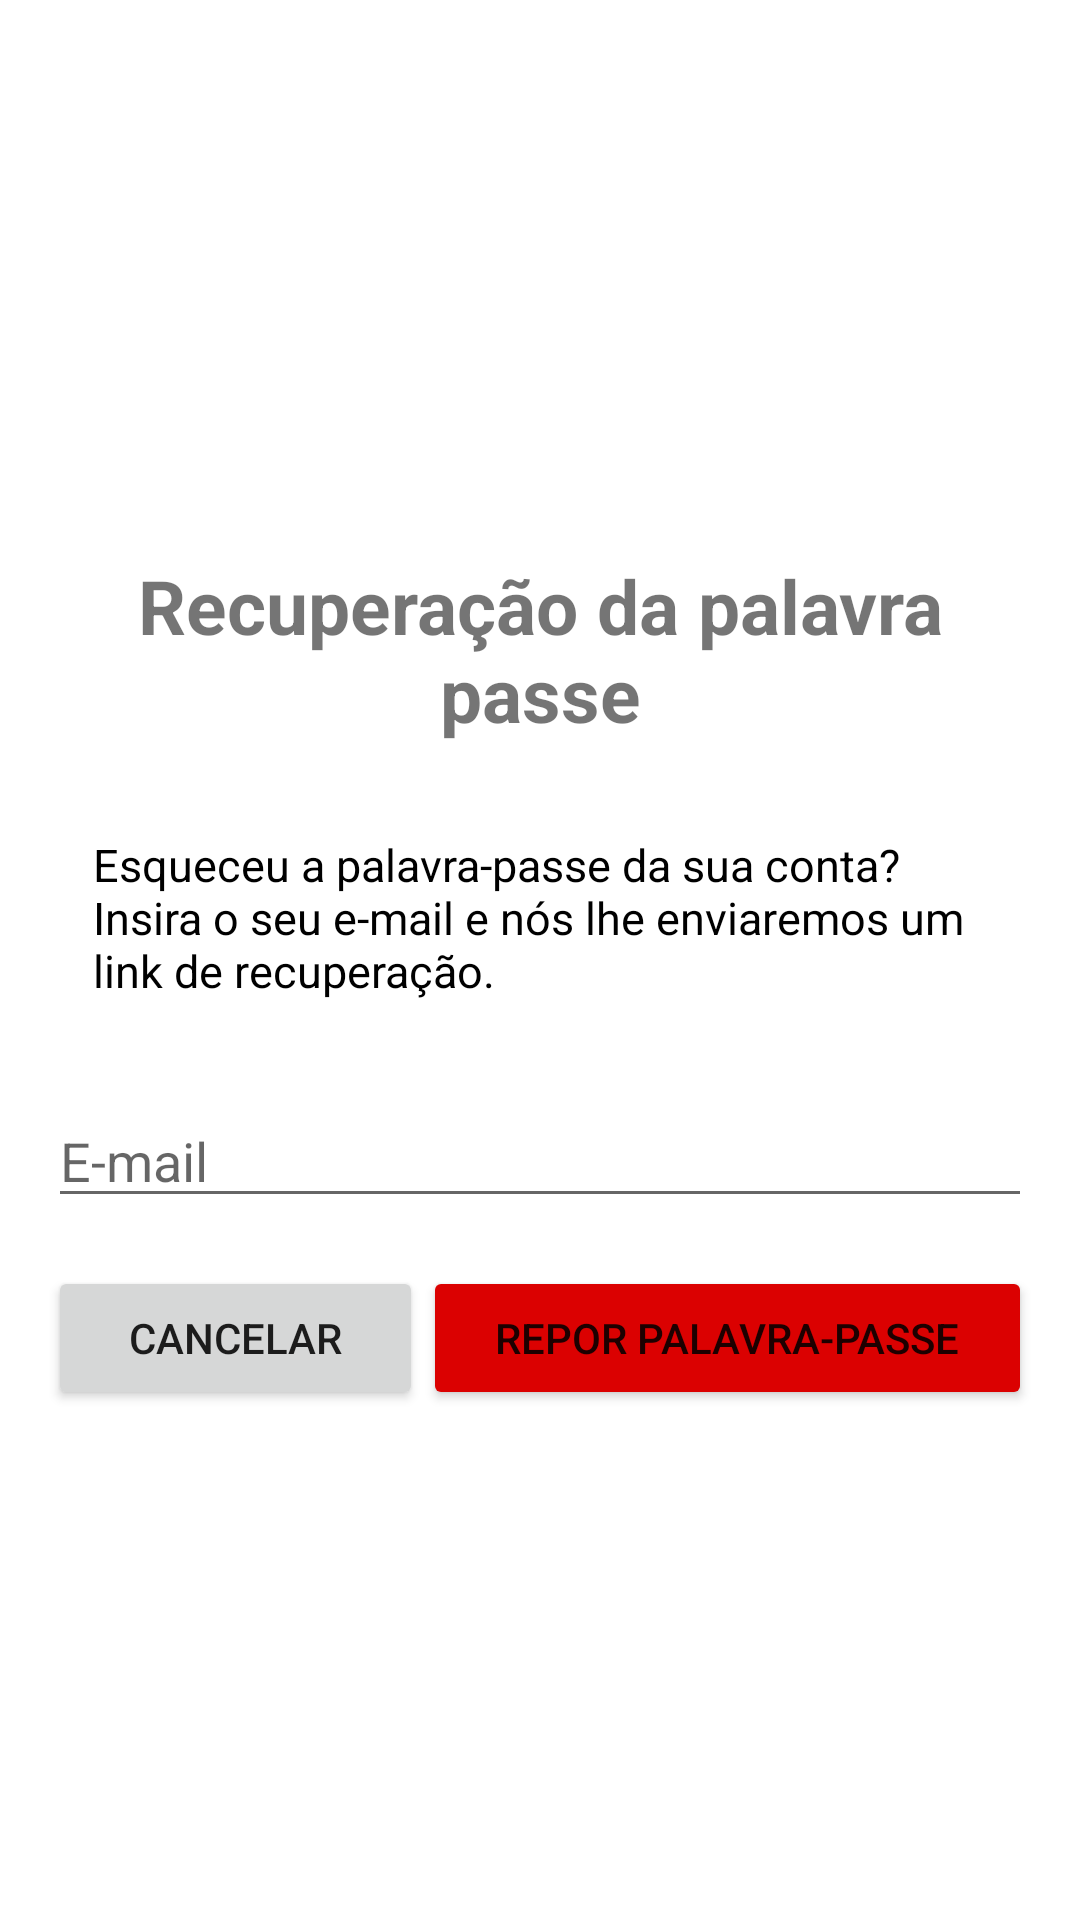

Reconstruct the res/layout file that produces this screen, plus the resources it refers to.
<!-- AndroidManifest.xml: application theme Theme.Rebanpet -->
<!-- res/layout/activity_reset_password.xml -->
<LinearLayout xmlns:android="http://schemas.android.com/apk/res/android"
    android:layout_width="match_parent"
    android:layout_height="match_parent"
    xmlns:tools="http://schemas.android.com/tools"
    android:orientation="vertical"
    android:gravity="center"
    android:padding="16dp"
    tools:context=".ResetPasswordActivity">


    <TextView
        android:layout_width="match_parent"
        android:layout_height="wrap_content"
        android:text="Recuperação da palavra passe"
        android:gravity="center"
        android:textSize="25sp"
        android:textStyle="bold"
        android:padding="15dp"/>

    <TextView
        android:layout_width="match_parent"
        android:layout_height="wrap_content"
        android:text="Esqueceu a palavra-passe da sua conta? Insira o seu e-mail e nós lhe enviaremos um link de recuperação."
        android:gravity="left|center_horizontal"
        android:textColor="@color/black"
        android:textSize="15sp"
        android:padding="15dp"/>

    <EditText
        android:id="@+id/editTextEmail"
        android:layout_width="match_parent"
        android:layout_height="wrap_content"
        android:layout_marginTop="16dp"
        android:hint="E-mail"
        android:inputType="textEmailAddress" />

    <LinearLayout
        android:layout_width="match_parent"
        android:layout_height="wrap_content"
        android:orientation="horizontal"
        android:layout_marginTop="16dp">

        <Button
            android:id="@+id/buttonCancel"
            android:layout_width="125dp"
            android:layout_height="wrap_content"
            android:text="Cancelar"/>

        <Button
            android:id="@+id/buttonResetPassword"
            android:layout_width="match_parent"
            android:layout_height="wrap_content"
            android:text="Repor palavra-passe"
            android:backgroundTint="@color/red"/>
    </LinearLayout>
</LinearLayout>
<!-- resources referenced by this layout -->
<resources>
  <color name="black">#FF000000</color>
  <color name="red">#DB0101</color>
  <style name="Theme.Rebanpet" parent="Base.Theme.Rebanpet" />
  <style name="Base.Theme.Rebanpet" parent="Theme.MaterialComponents.Light.NoActionBar">
          
          <item name="colorPrimary">@color/green</item>
          <item name="colorPrimaryVariant">@color/green</item>
          <item name="android:statusBarColor">@color/quantum_grey700</item>
      </style>
  <color name="green">#4fa853</color>
</resources>
